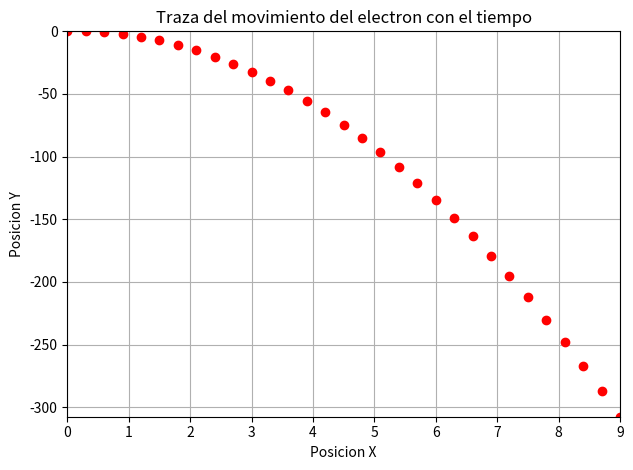

Generate this figure with matplotlib:
# El codigo te crea una imagen con la traza de un electro con el  tiempo 

import numpy as np
import matplotlib.pyplot as plt
from matplotlib.ticker import ScalarFormatter 

# Datos iniciales
Vi = 3e6        # m/s
E = 400         # N/C
Tt = 3000e-9    # Tiempo total
dt = 100e-9     # Intervalo de tiempo

# Calculamos la aceleración debida al campo eléctrico (F = q * E)
q = -1.602e-19          # Carga del electrón en C
a = q * E / 9.109e-31  # Masa del electrón en kg

# Calculamos la velocidad final
Vf = Vi + a * Tt

# Calculamos los tiempos
tiempos = np.arange(0, Tt + dt, dt)

# Calculamos las posiciones usando la ecuación de movimiento
y = 0.5 * a * tiempos**2 + Vi * tiempos
x = Vi * tiempos

# Crear figura
fig, ax = plt.subplots()
line, = ax.plot(x,y, "ro")

ax.set_title("Traza del movimiento del electron con el tiempo")
ax.set_xlabel("Posicion X")
ax.set_ylabel("Posicion Y")
ax.grid()
plt.tight_layout()
ax.autoscale(enable=True, axis='both', tight=True)

# Mostrar la figura
plt.show()